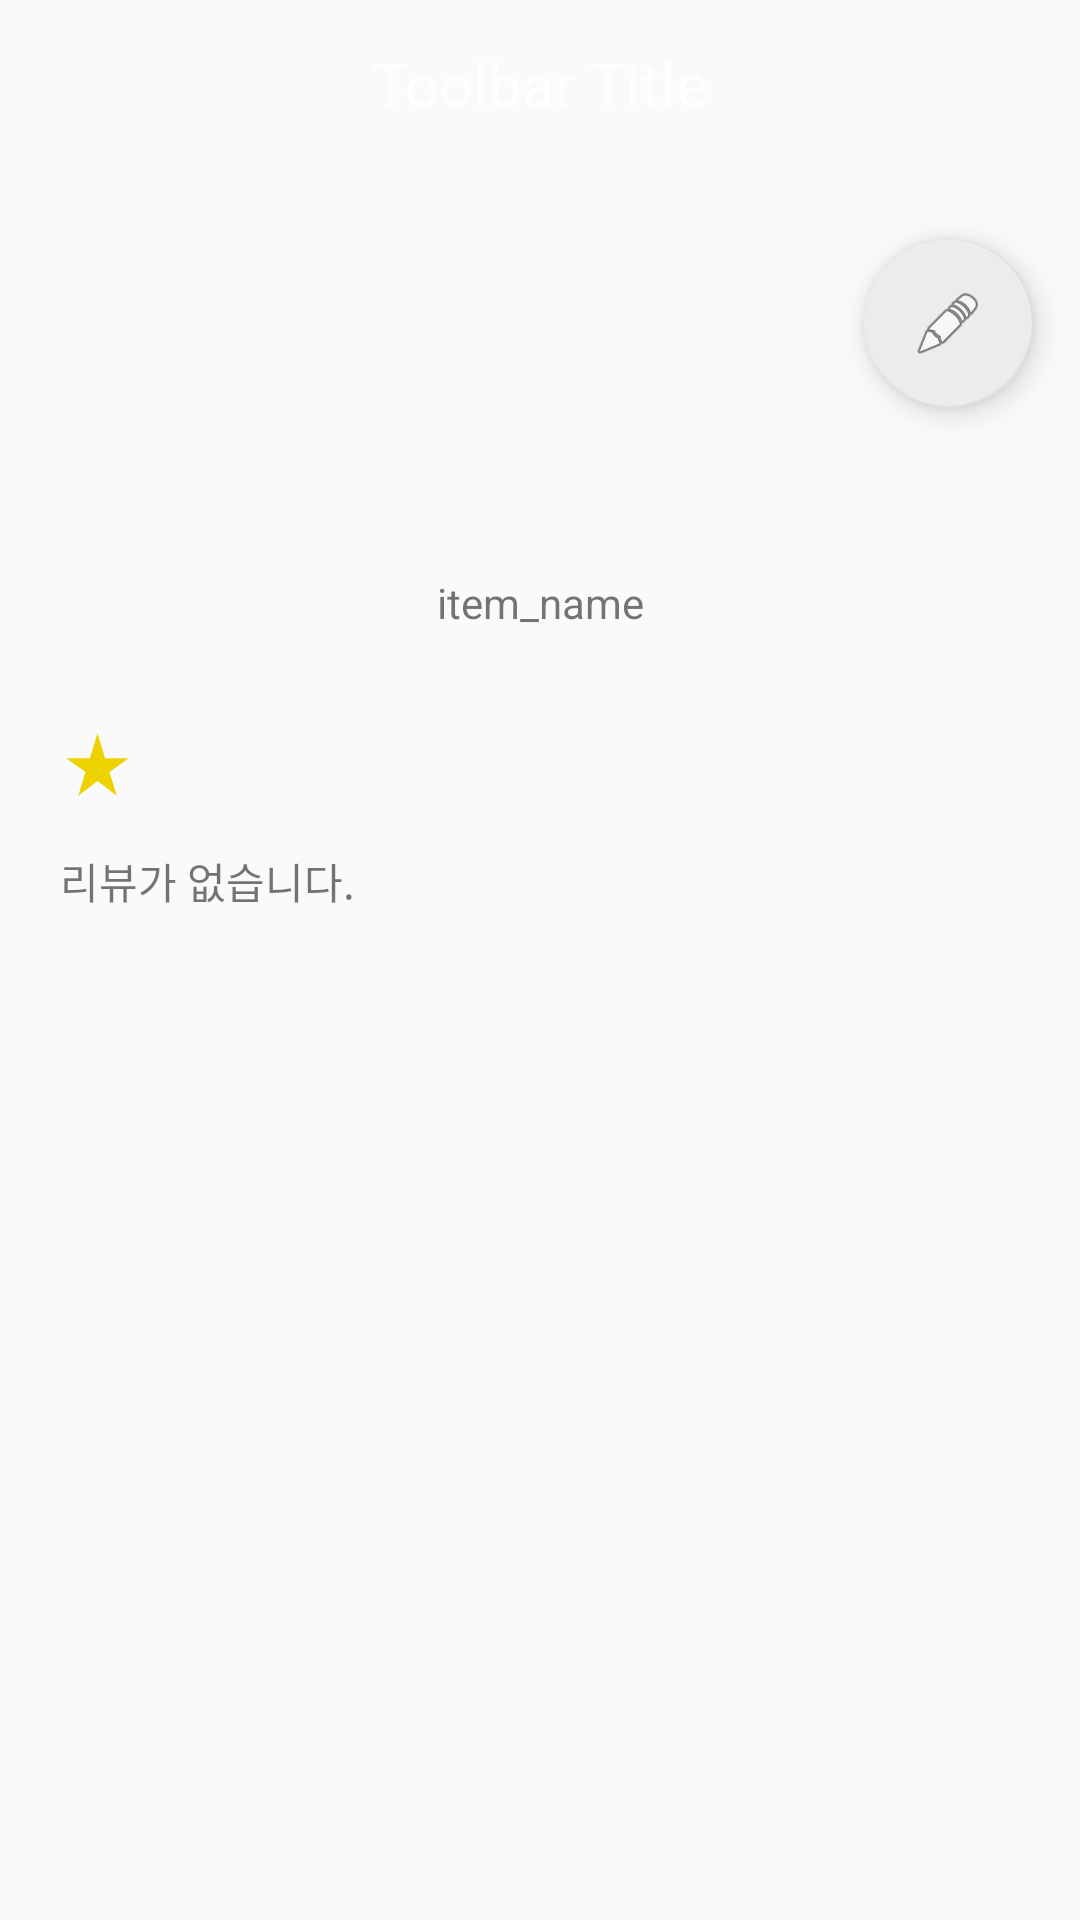

Android layout source for this screen:
<!-- AndroidManifest.xml: application theme AppTheme -->
<!-- res/layout/activity_item_page.xml -->
<?xml version="1.0" encoding="utf-8"?>
<LinearLayout xmlns:android="http://schemas.android.com/apk/res/android"
        xmlns:app="http://schemas.android.com/apk/res-auto"
        xmlns:tools="http://schemas.android.com/tools"
        android:layout_width="match_parent"
        android:layout_height="match_parent"
        android:layout_gravity="center"
        android:orientation="vertical"
        app:layout_gravity="center"
        tools:context=".ui.review.ItemPage">

    <androidx.appcompat.widget.Toolbar
            android:id="@+id/my_toolbar"
            android:layout_width="match_parent"
            android:layout_height="wrap_content"
            android:minHeight="?attr/actionBarSize"
            android:theme="?attr/actionBarTheme">

        <TextView
                android:id="@+id/toolbar_title"
                android:layout_width="wrap_content"
                android:layout_height="wrap_content"
                android:layout_gravity="center"
                android:text="Toolbar Title"
                android:textSize="20sp" />
    </androidx.appcompat.widget.Toolbar>

    <LinearLayout
            android:layout_width="match_parent"
            android:layout_height="match_parent"
            android:orientation="vertical">


        <androidx.constraintlayout.widget.ConstraintLayout
                android:layout_width="match_parent"
                android:layout_height="wrap_content">

            <ImageView
                    android:id="@+id/imageView2"
                    android:layout_width="136dp"
                    android:layout_height="109dp"
                    app:layout_constraintBottom_toBottomOf="parent"
                    app:layout_constraintEnd_toEndOf="parent"
                    app:layout_constraintStart_toStartOf="parent"
                    app:layout_constraintTop_toTopOf="parent"
                    app:layout_constraintVertical_bias="0.267"
                    app:srcCompat="@drawable/img_jack_honey" />

            <TextView
                    android:id="@+id/item_name2"
                    android:layout_width="wrap_content"
                    android:layout_height="wrap_content"
                    android:layout_marginTop="10dp"
                    android:layout_marginBottom="16dp"
                    android:text="item_name"
                    app:layout_constraintBottom_toBottomOf="parent"
                    app:layout_constraintEnd_toEndOf="parent"
                    app:layout_constraintHorizontal_bias="0.501"
                    app:layout_constraintStart_toStartOf="parent"
                    app:layout_constraintTop_toBottomOf="@+id/imageView2"
                    app:layout_constraintVertical_bias="0.657" />

            <com.google.android.material.floatingactionbutton.FloatingActionButton
                    android:id="@+id/floatingActionButton2"
                    android:layout_width="wrap_content"
                    android:layout_height="wrap_content"
                    android:layout_marginTop="24dp"
                    android:layout_marginEnd="16dp"
                    android:clickable="true"
                    app:backgroundTint="#ECECEC"
                    app:layout_constraintEnd_toEndOf="parent"
                    app:layout_constraintHorizontal_bias="1.0"
                    app:layout_constraintStart_toEndOf="@+id/imageView2"
                    app:layout_constraintTop_toTopOf="parent"
                    app:srcCompat="@android:drawable/ic_menu_edit" />

        </androidx.constraintlayout.widget.ConstraintLayout>


        <LinearLayout
                android:id="@+id/layout_itmepage_rating"
                android:layout_width="match_parent"
                android:layout_height="wrap_content"
                android:gravity="center_vertical"
                android:orientation="horizontal"
                android:paddingVertical="16dp">

            <ImageView
                    android:layout_width="25dp"
                    android:layout_height="25dp"
                    android:layout_marginStart="20dp"
                    android:layout_marginRight="10dp"
                    android:src="@drawable/ic_star"
                    app:layout_constraintBottom_toBottomOf="@id/textview_review_rating"
                    app:layout_constraintRight_toLeftOf="@id/textview_review_rating"
                    app:layout_constraintTop_toTopOf="@id/textview_review_rating" />

            <TextView
                    android:id="@+id/textView5"
                    android:layout_width="365dp"
                    android:layout_height="18dp"
                    app:layout_constraintEnd_toEndOf="parent"
                    app:layout_constraintHorizontal_bias="0"
                    app:layout_constraintStart_toStartOf="parent"
                    app:layout_constraintTop_toTopOf="parent"
                    tools:text="4.5" />


        </LinearLayout>

        <TextView
                android:id="@+id/textView6"
                android:layout_width="367dp"
                android:layout_height="186dp"
                android:layout_marginStart="20dp"
                android:layout_marginTop="10dp"
                android:text="제품설명"
                android:visibility="gone"
                app:layout_constraintBottom_toBottomOf="parent"
                app:layout_constraintEnd_toEndOf="parent"
                app:layout_constraintHorizontal_bias="0.0"
                app:layout_constraintStart_toStartOf="parent"
                app:layout_constraintTop_toBottomOf="@+id/textView5"
                app:layout_constraintVertical_bias="0.0" />

        <FrameLayout
                android:layout_width="match_parent"
                android:layout_height="match_parent">

            <androidx.recyclerview.widget.RecyclerView
                    android:id="@+id/recyclerview_itempage_reviews"
                    android:layout_width="match_parent"
                    android:layout_height="match_parent" />

            <TextView
                    android:id="@+id/textview_itempage_nonreview"
                    android:layout_width="match_parent"
                    android:layout_height="match_parent"
                    android:paddingHorizontal="20dp"
                    android:text="리뷰가 없습니다." />

        </FrameLayout>

    </LinearLayout>

</LinearLayout>
<!-- resources referenced by this layout -->
<resources>
  <!-- drawable ic_star (drawable) -->
  <vector xmlns:android="http://schemas.android.com/apk/res/android"
      android:width="18dp"
      android:height="18dp"
      android:viewportWidth="24"
      android:viewportHeight="24">
    <path
        android:pathData="M14.43,10l-2.43,-8l-2.43,8l-7.57,0l6.18,4.41l-2.35,7.59l6.17,-4.69l6.18,4.69l-2.35,-7.59l6.17,-4.41z"
        android:fillColor="#EDD200"/>
  </vector>
  <style name="AppTheme" parent="Theme.AppCompat.Light.DarkActionBar">
          
          <item name="colorPrimary">@color/colorPrimary</item>
          <item name="colorPrimaryDark">@color/colorPrimaryDark</item>
          <item name="colorAccent">@color/colorAccent</item>
      </style>
  <color name="colorPrimary">#6200EE</color>
  <color name="colorPrimaryDark">#3700B3</color>
  <color name="colorAccent">#03DAC5</color>
</resources>
